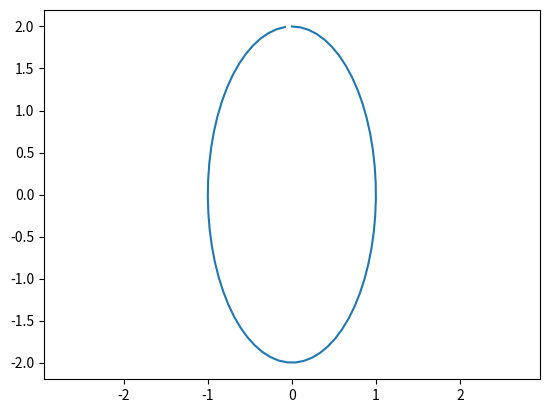

This figure's Python source:
import matplotlib.pyplot as plt
import numpy as np
t = np.arange(0,  2*np.pi, 0.1)
x = np.sin(t) 
y = 2*np.cos(t)
plt.axis('equal')
plt.plot(x,y)
plt.savefig('function_static3.png')
